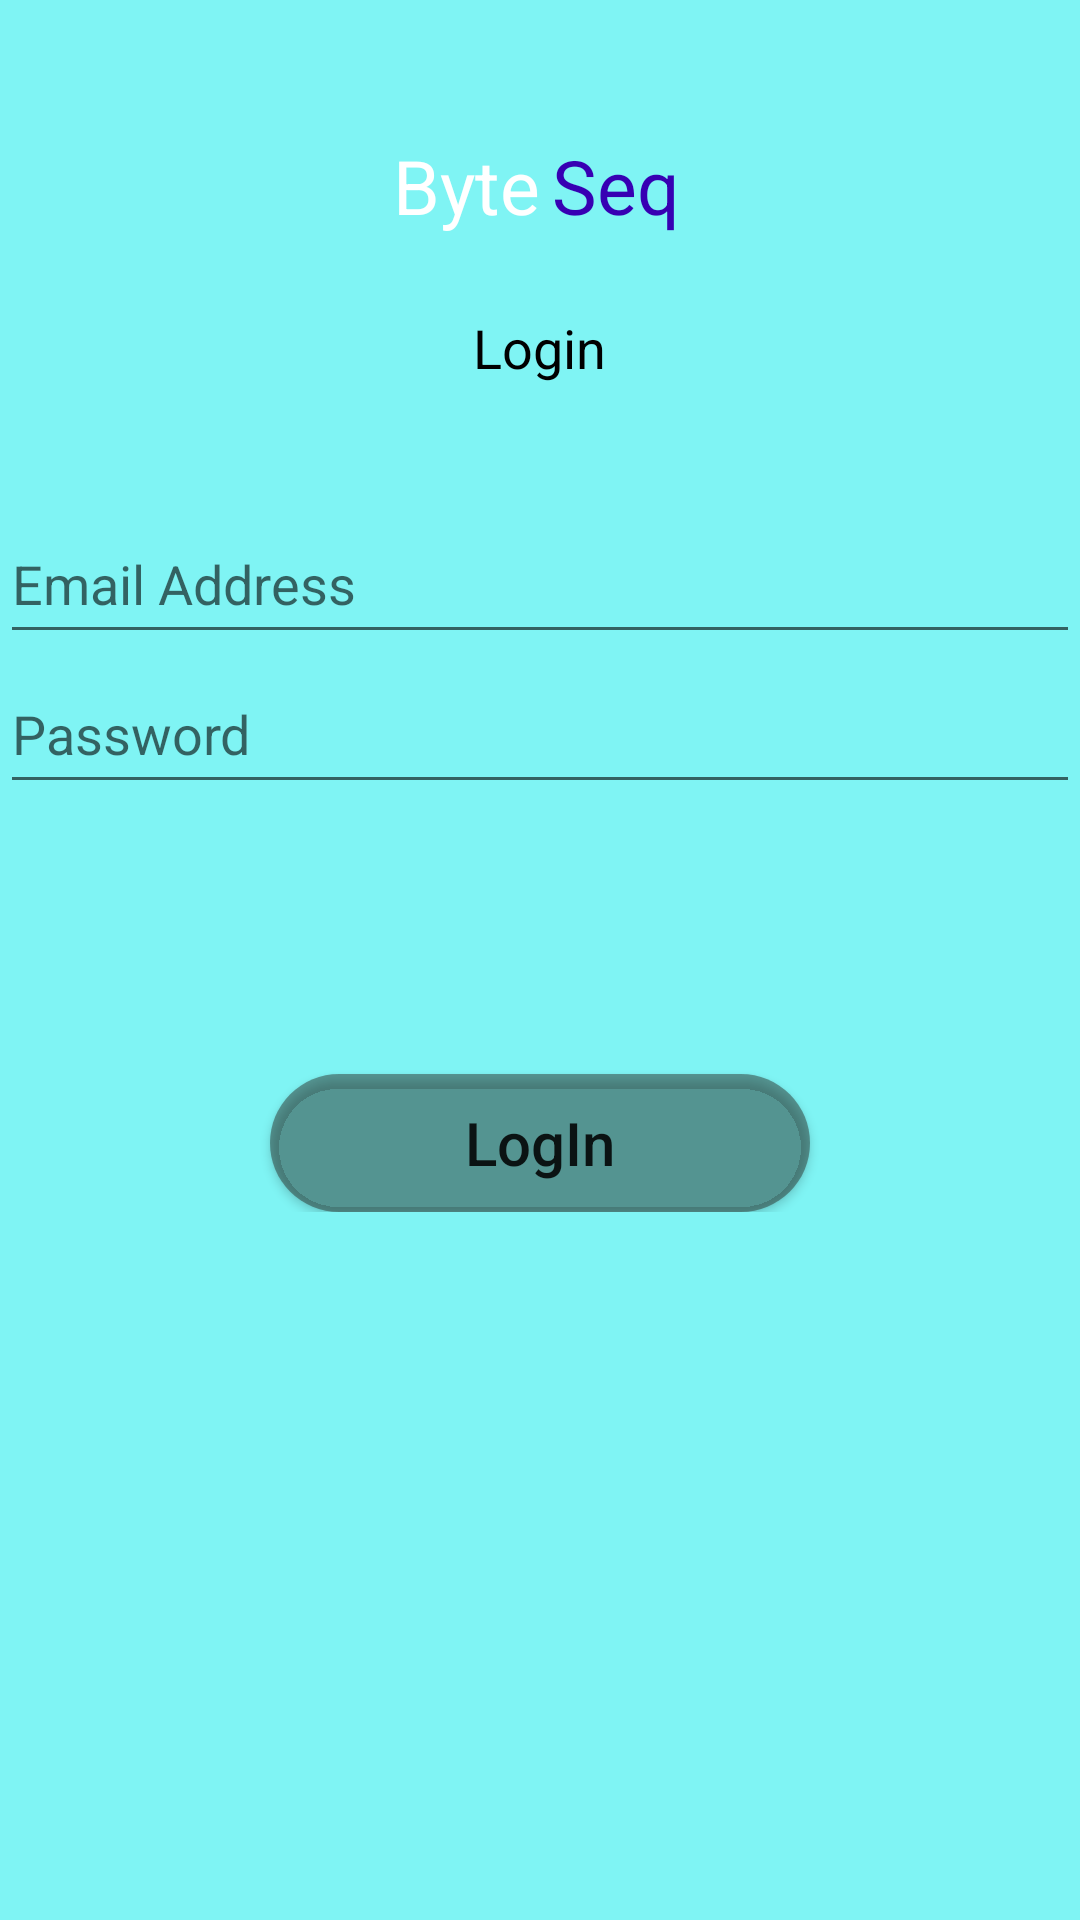

This screen was rendered from an Android layout file. Write that file and the resources it references.
<!-- AndroidManifest.xml: application theme Theme.ByteSeq -->
<!-- res/layout/activity_main.xml -->
<?xml version="1.0" encoding="utf-8"?>
<RelativeLayout xmlns:android="http://schemas.android.com/apk/res/android"
    xmlns:app="http://schemas.android.com/apk/res-auto"
    xmlns:tools="http://schemas.android.com/tools"
    android:layout_width="match_parent"
    android:layout_height="match_parent"
    android:background="#7FF4F4"
    tools:context=".MainActivity">

    <LinearLayout
        android:layout_width="match_parent"
        android:layout_height="wrap_content"
        android:id="@+id/layout1"
        android:layout_marginStart="25dp"
        android:layout_marginTop="45dp"
        android:layout_marginEnd="25dp"
        android:layout_marginBottom="25dp"
        android:gravity="center"
        android:orientation="horizontal">

        <TextView
            android:layout_width="55dp"
            android:layout_height="wrap_content"
            android:layout_gravity="center"
            android:gravity="end"

            android:text="Byte"
            android:textColor="@color/white"
            android:textSize="25dp" />

        <TextView
            android:layout_width="55dp"
            android:layout_height="wrap_content"
            android:layout_gravity="center"
            android:gravity="start"
            android:paddingLeft="4sp"
            android:text="Seq"
            android:textColor="@color/purple_700"
            android:textSize="25dp" />
    </LinearLayout>
    <LinearLayout
        android:layout_width="match_parent"
        android:layout_height="wrap_content"
        android:layout_below="@id/layout1"
        android:id="@+id/layout2"
        android:gravity="center"
        android:orientation="horizontal">

        <TextView
            android:layout_width="65dp"
            android:layout_height="wrap_content"
            android:layout_gravity="center"
            android:gravity="center"
            android:text="Login"
            android:textColor="@color/black"
            android:textSize="18dp" />
    </LinearLayout>
    <LinearLayout
        android:layout_width="match_parent"
        android:layout_height="wrap_content"
        android:orientation="vertical"
        android:gravity="center"
        android:layout_below="@id/layout2"
        android:layout_marginTop="40dp">

        <EditText
            android:id="@+id/EmailAddressL"
            android:layout_width="match_parent"
            android:layout_height="50dp"
            android:hint="Email Address"
            android:inputType="textEmailAddress" />

            <EditText
                android:id="@+id/PasswordL"
                android:layout_width="match_parent"
                android:layout_height="50dp"
                android:layout_marginBottom="60dp"
                android:hint="Password"
                android:inputType="textPassword" />



        <Button
            android:id="@+id/Login1"
            android:layout_width="180dp"
            android:layout_height="46dp"
            android:layout_gravity="center"
            android:layout_marginTop="30dp"
            android:background="@drawable/black_border_capsule"
            android:backgroundTint="#6F23231D"
            android:backgroundTintMode="src_in"
            android:checkable="true"
            android:clickable="true"
            android:gravity="center"
            android:text="LogIn"
            android:textAllCaps="false"
            android:textSize="20dp" />

    </LinearLayout>
</RelativeLayout>
<!-- resources referenced by this layout -->
<resources>
  <!-- drawable black_border_capsule (drawable) -->
  <?xml version="1.0" encoding="utf-8"?>
  <shape xmlns:android="http://schemas.android.com/apk/res/android"
      android:shape="rectangle" >
      <corners
  android:bottomLeftRadius="30dp"
  android:bottomRightRadius="30dp"
  android:radius="60dp"
  android:topLeftRadius="30dp"
  android:topRightRadius="30dp" />
  
  <solid android:color="#0E2EDF" />
  </shape>
  <style name="Theme.ByteSeq" parent="Theme.MaterialComponents.Light.NoActionBar">
          
          <item name="colorPrimary">@color/purple_500</item>
          <item name="colorPrimaryVariant">@color/purple_700</item>
          <item name="colorOnPrimary">@color/white</item>
          
          <item name="colorSecondary">@color/teal_200</item>
          <item name="colorSecondaryVariant">@color/teal_700</item>
          <item name="colorOnSecondary">@color/black</item>
          
          <item name="android:statusBarColor" tools:targetApi="l">?attr/colorPrimaryVariant</item>
          
      </style>
  <!-- not gathered from this repository: default colours our renderer supplied (Android Studio template values) -->
  <color name="purple_500">#FF6200EE</color>
  <color name="purple_700">#FF3700B3</color>
  <color name="teal_200">#FF03DAC5</color>
  <color name="teal_700">#FF018786</color>
  <color name="black">#FF000000</color>
  <color name="white">#FFFFFFFF</color>
</resources>
